Dataset: satellite_dataset_final (GitHub, royalp2p/weather-ai-project). Classes: clear, cloudy, rain.

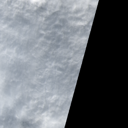
Label: rain

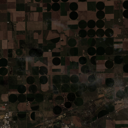
Label: clear

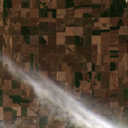
Label: cloudy

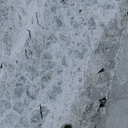
Label: clear

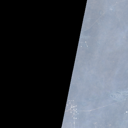
Label: cloudy

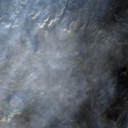
Label: rain
